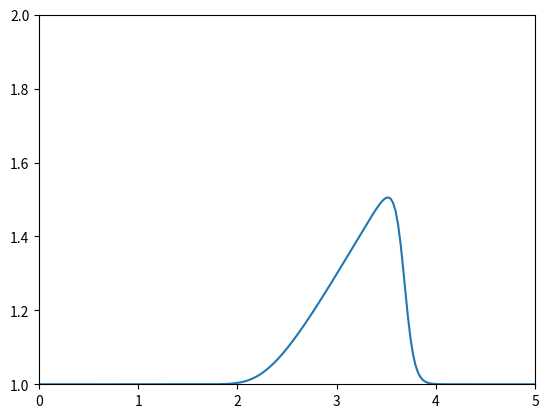

Here is the Python script that generated this plot:
# step2.py
# Step 2 in "12 steps to Navier Stokes"
# 1D Nonlinear convection
# u_t + u*u_x = 0
# 

import numpy as np
import matplotlib.pyplot as plt

length = 5.0
time = 2.0 # time in seconds
nx = 200
dx = length/(nx-1)
dt = 0.001
nt = int(time/dt)

x = np.linspace(0,length,nx)

u = np.ones(nx)
u[int(0.5/dx):int(1/dx + 1)] = 2

un = np.ones(nx)

fig = plt.figure()
plt.ion()

for n in range(nt):
	un = u.copy()
	for i in range(nx):
		u[i] = un[i] - un[i] * dt/dx * (un[i]-un[i-1])

	if (n%20 == 0):
		fig.clear()
		plt.plot(x,u)
		plt.axis([0,length,1,2])
		plt.pause(0.0001)

plt.show()

